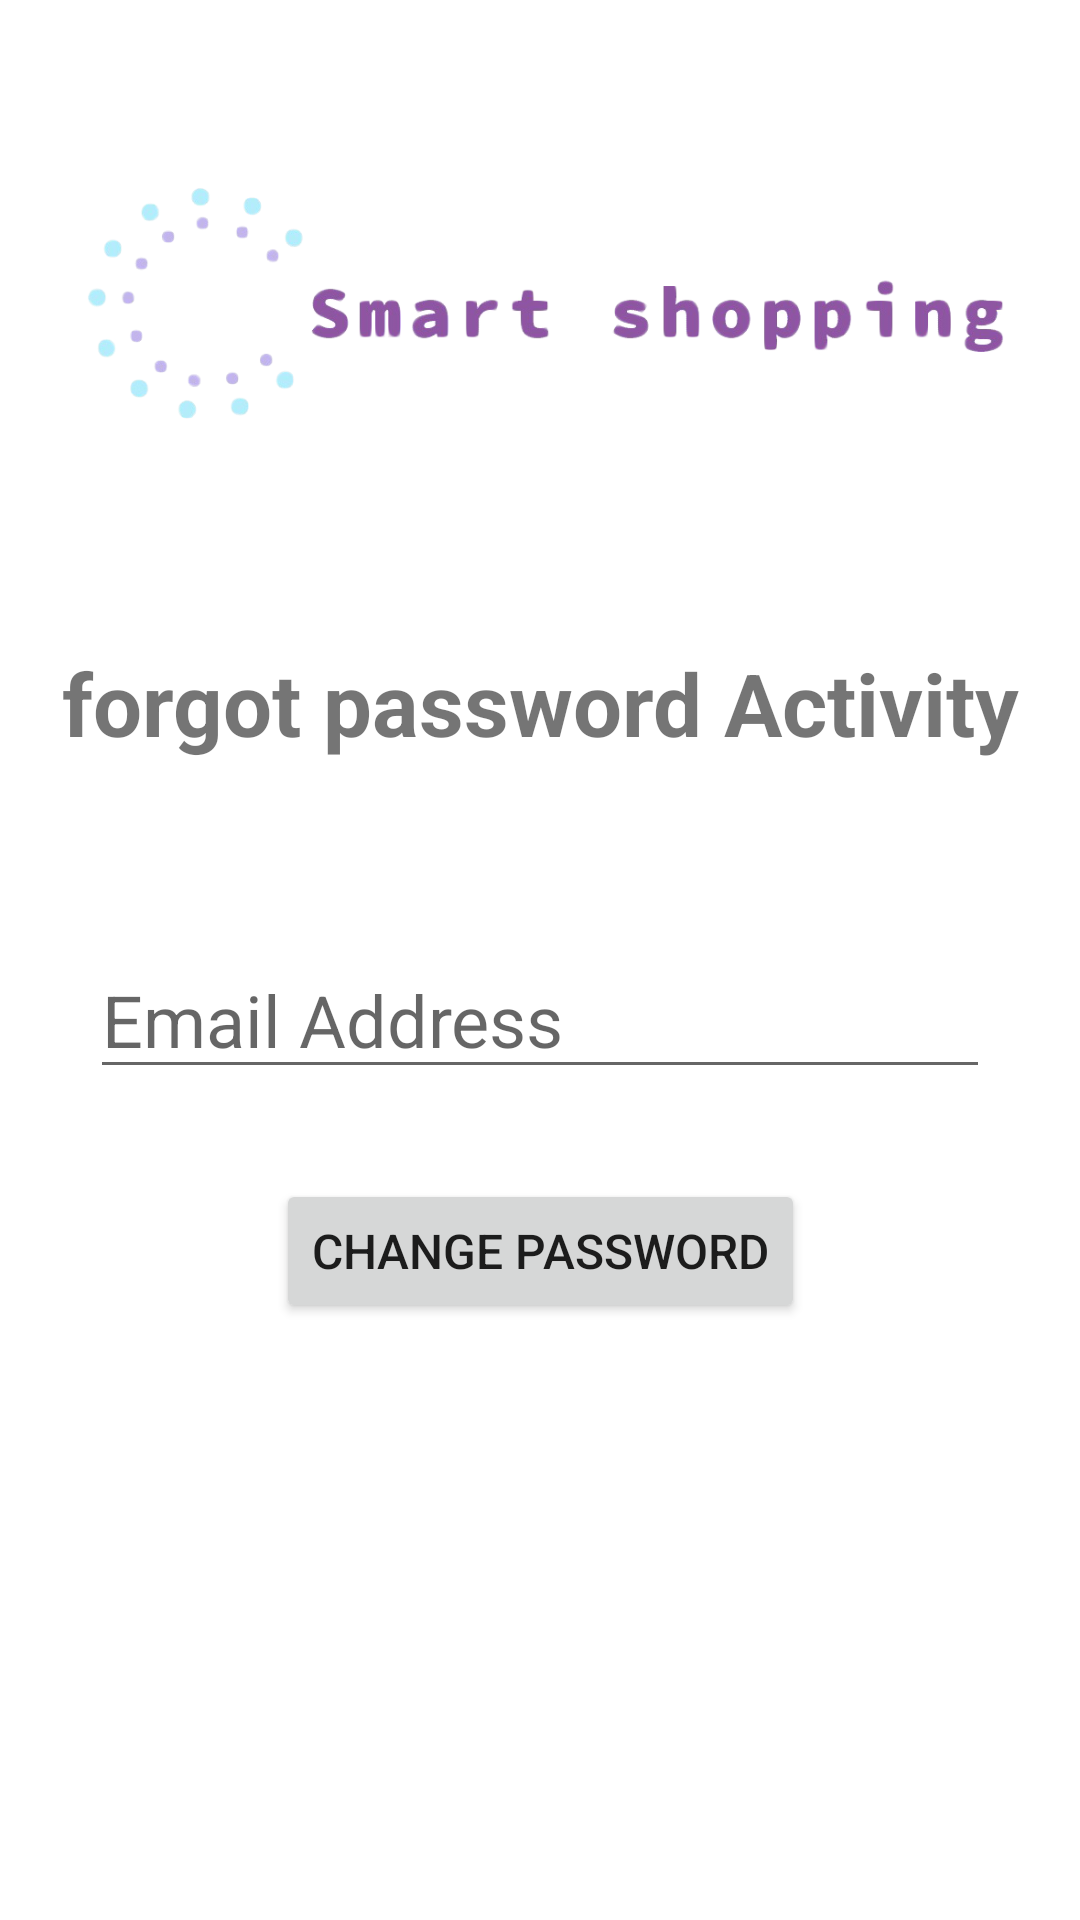

Layout XML and referenced resources for this Android screen:
<!-- AndroidManifest.xml: application theme Theme.ShoppingAppTest -->
<!-- res/layout/activity_forgot_password.xml -->
<?xml version="1.0" encoding="utf-8"?>
<androidx.constraintlayout.widget.ConstraintLayout xmlns:android="http://schemas.android.com/apk/res/android"
    xmlns:app="http://schemas.android.com/apk/res-auto"
    xmlns:tools="http://schemas.android.com/tools"
    android:layout_width="match_parent"
    android:layout_height="match_parent"
    tools:context=".ForgotPassword">

    <ImageView
        android:id="@+id/banner"
        android:layout_width="match_parent"
        android:layout_height="200dp"
        android:src="@drawable/banner"
        app:layout_constraintTop_toTopOf="parent"
        app:layout_constraintRight_toRightOf="parent"
        app:layout_constraintLeft_toLeftOf="parent"
        android:layout_marginTop="10dp"


        />

    <TextView
        android:id="@+id/login_txview1"
        android:layout_width="match_parent"
        android:layout_height="wrap_content"
        android:text="forgot password Activity"
        android:textAlignment="center"
        android:textStyle="bold"
        android:textSize="29sp"
        app:layout_constraintTop_toBottomOf="@+id/banner"
        app:layout_constraintRight_toRightOf="parent"
        app:layout_constraintLeft_toLeftOf="parent"
        android:layout_marginTop="5dp"
        />
    <EditText
        android:id="@+id/email1"
        android:layout_width="300dp"
        android:layout_height="wrap_content"
        android:hint="Email Address"
        android:inputType="textEmailAddress"
        android:textSize="24sp"
        app:layout_constraintLeft_toLeftOf="parent"
        app:layout_constraintRight_toRightOf="parent"
        app:layout_constraintTop_toBottomOf="@+id/login_txview1"
        android:layout_marginTop="60dp"
        />
    <Button
        android:id="@+id/forgotPass"
        android:layout_width="wrap_content"
        android:layout_height="wrap_content"
        android:text="Change Password"
        android:textSize="16sp"
        app:layout_constraintTop_toBottomOf="@id/email1"
        app:layout_constraintLeft_toLeftOf="parent"
        app:layout_constraintRight_toRightOf="parent"
        android:layout_marginTop="30dp"
        />
    <ProgressBar
        android:id="@+id/progressBar"
        android:layout_width="wrap_content"
        android:layout_height="wrap_content"

        android:visibility="gone"
        app:layout_constraintTop_toTopOf="parent"
        app:layout_constraintBottom_toBottomOf="parent"
        app:layout_constraintLeft_toLeftOf="parent"
        app:layout_constraintRight_toRightOf="parent"
        />


</androidx.constraintlayout.widget.ConstraintLayout>
<!-- resources referenced by this layout -->
<resources>
  <!-- drawable banner: png bitmap (drawable-v24, 109409 bytes) -->
  <style name="Theme.ShoppingAppTest" parent="Theme.MaterialComponents.DayNight.NoActionBar">
          
          <item name="colorPrimary">#00BCD4</item>
          <item name="colorPrimaryVariant">#E388F3</item>
          <item name="colorOnPrimary">@color/white</item>
          
          <item name="colorSecondary">@color/teal_200</item>
          <item name="colorSecondaryVariant">@color/teal_700</item>
          <item name="colorOnSecondary">@color/purple_200</item>
          
          <item name="android:statusBarColor" tools:targetApi="l">?attr/colorPrimaryVariant</item>
          
      </style>
  <color name="white">#FFFFFFFF</color>
  <color name="teal_200">#FF03DAC5</color>
  <color name="teal_700">#FF018786</color>
  <color name="purple_200">#FFBB86FC</color>
</resources>
